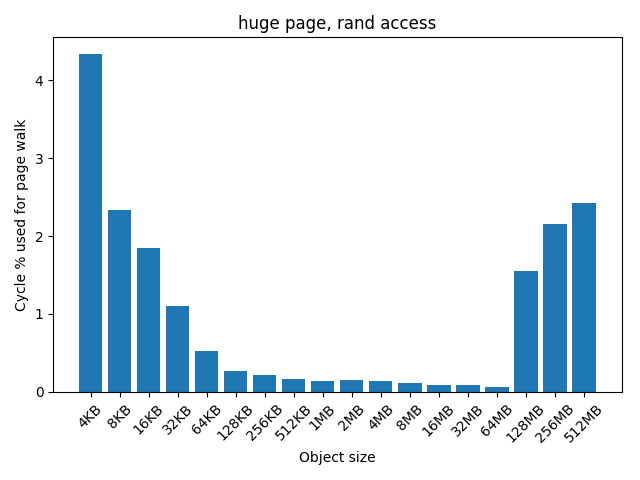

The data file committed next to this chart (first rows):
4KB, 4.33427349009
8KB, 2.331
16KB, 1.849
32KB, 1.101
64KB, 0.5219
128KB, 0.2672
256KB, 0.2102
512KB, 0.1631
1MB, 0.1323
2MB, 0.1554
4MB, 0.1367
8MB, 0.1141
16MB, 0.08414
32MB, 0.08246
64MB, 0.06606
128MB, 1.556
256MB, 2.159
512MB, 2.424
